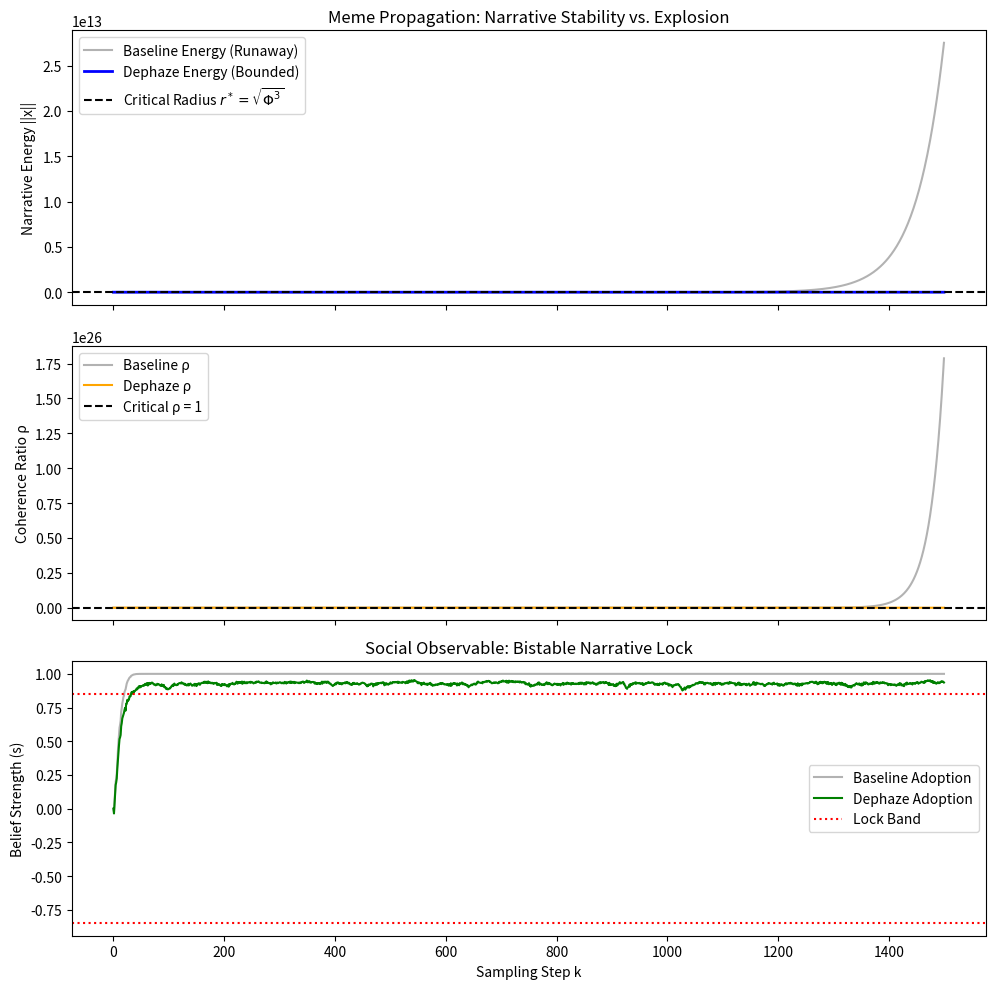

Reproduce this figure in Python.
import numpy as np
import matplotlib
matplotlib.use("Agg")
import matplotlib.pyplot as plt

# ============================================================
# DEPHAZE INVARIANT – UNIVERSAL STRUCTURAL CONSTANT
# ============================================================

def _phi3():
    """
    Structural constant Phi^3 derived from golden-ratio topology.
    Reference: Dephaze Framework v2.0, Appendix A.
    """
    phi = (1.0 + 5.0 ** 0.5) / 2.0
    return phi ** 3

# ============================================================
# MEME PROPAGATION – DEPHAZE VS. RUNAWAY NARRATIVES
# ============================================================

def run_meme_propagation(
    steps=1500,
    dim=64,            # Dimension of the narrative state space
    exposure=0.06,     # External meme injection strength
    alignment=0.02,    # Internal self-amplification (runaway)
    noise=0.04,        # Stochastic perturbation
    Lambda=1.6,        # Dephaze projection strength
    seed=2025,
):
    """
    INFORMATION DYNAMICS – DEPHAZE SAMPLING PROJECTION
    
    Ontology:
      • State x: Collective narrative vector in R^d.
      • Baseline: Positive feedback (alignment) leads to runaway narrative energy.
      • Dephaze: Identical sampling, but applies Phi^3 geometric projection.
      
    Key Principle: No training, no loss functions, no fitting. 
    The "meaning" or "adoption" emerges as a stable pattern trace (Omega_tr)
    when the system reaches the critical coherence ratio rho approx 1.
    """

    rng = np.random.default_rng(int(seed))
    T = int(steps)
    d = int(dim)

    phi3 = _phi3()
    r_star = np.sqrt(phi3)

    # Meme direction (Target topic vector / Imago axis)
    u = rng.normal(0, 1, size=d)
    u /= np.linalg.norm(u) + 1e-12

    # Initial collective state (Neutral ground state)
    x0 = rng.normal(0, 0.15, size=d)

    # Histories
    xb = np.zeros((T, d))
    xd = np.zeros((T, d))
    xb[0] = x0
    xd[0] = x0

    # Identical noise path for fairness
    eps = rng.normal(0.0, noise, size=(T, d))

    rho_b = np.zeros(T)
    rho_d = np.zeros(T)
    s_b = np.zeros(T) # Adoption observable baseline
    s_d = np.zeros(T) # Adoption observable dephaze

    def _observe(x):
        # Narrative adoption: projection on meme axis mapped to [-1, 1]
        return float(np.tanh(np.dot(x, u)))

    for k in range(1, T):
        # --- 1. BASELINE: Exposure + Self-Amplification ---
        x_raw_b = xb[k - 1] + exposure * u + alignment * xb[k - 1] + eps[k]
        rb = np.linalg.norm(x_raw_b) + 1e-12
        rho_b[k] = (rb * rb) / phi3
        xb[k] = x_raw_b
        s_b[k] = _observe(xb[k])

        # --- 2. DEPHAZE: Structural Projection (Axiom 2.5) ---
        x_raw_d = xd[k - 1] + exposure * u + alignment * xd[k - 1] + eps[k]
        rd = np.linalg.norm(x_raw_d) + 1e-12
        rho = (rd * rd) / phi3
        rho_d[k] = rho

        # Feedback controller toward critical balance rho approx 1
        gain = Lambda * np.tanh(rho - 1.0)
        xd[k] = x_raw_d - gain * (x_raw_d / rd)
        s_d[k] = _observe(xd[k])

    # Narrative Energy Calculation
    Eb = np.linalg.norm(xb, axis=1)
    Ed = np.linalg.norm(xd, axis=1)

    # ===============================
    # PLOTS
    # ===============================
    fig, ax = plt.subplots(3, 1, figsize=(10, 10), sharex=True)

    # Energy Plot
    ax[0].plot(Eb, color='gray', alpha=0.6, label="Baseline Energy (Runaway)")
    ax[0].plot(Ed, color='blue', linewidth=2, label="Dephaze Energy (Bounded)")
    ax[0].axhline(r_star, color='black', linestyle="--", label=r"Critical Radius $r^* = \sqrt{\Phi^3}$")
    ax[0].set_ylabel("Narrative Energy ||x||")
    ax[0].set_title("Meme Propagation: Narrative Stability vs. Explosion")
    ax[0].legend()

    # Coherence Ratio Plot
    ax[1].plot(rho_b, color='gray', alpha=0.6, label="Baseline ρ")
    ax[1].plot(rho_d, color='orange', label="Dephaze ρ")
    ax[1].axhline(1.0, color='black', linestyle="--", label="Critical ρ = 1")
    ax[1].set_ylabel("Coherence Ratio ρ")
    ax[1].legend()

    # Adoption/Belief Plot
    ax[2].plot(s_b, color='gray', alpha=0.6, label="Baseline Adoption")
    ax[2].plot(s_d, color='green', label="Dephaze Adoption")
    ax[2].axhline(0.85, color='red', linestyle=":", label="Lock Band")
    ax[2].axhline(-0.85, color='red', linestyle=":")
    ax[2].set_xlabel("Sampling Step k")
    ax[2].set_ylabel("Belief Strength (s)")
    ax[2].set_title("Social Observable: Bistable Narrative Lock")
    ax[2].legend()

    fig.tight_layout()

    report = (
        "DEPHAZE MEME PROPAGATION REPORT\n"
        "------------------------------\n"
        f"Phi^3 Invariant: {phi3:.4f}\n"
        f"Critical Radius (r*): {r_star:.4f}\n"
        "Observation:\n"
        "- Baseline: Self-amplification leads to uncontrolled narrative energy growth.\n"
        "- Dephaze: Structural projection keeps the narrative bounded and critical.\n"
        "Interpretation: Belief 'locks' (s > 0.85) emerge from geometric stability."
    )

    return fig, report

if __name__ == "__main__":
    fig, report = run_meme_propagation()
    fig.savefig("meme_propagation_demo.png", dpi=150)
    print(report)
